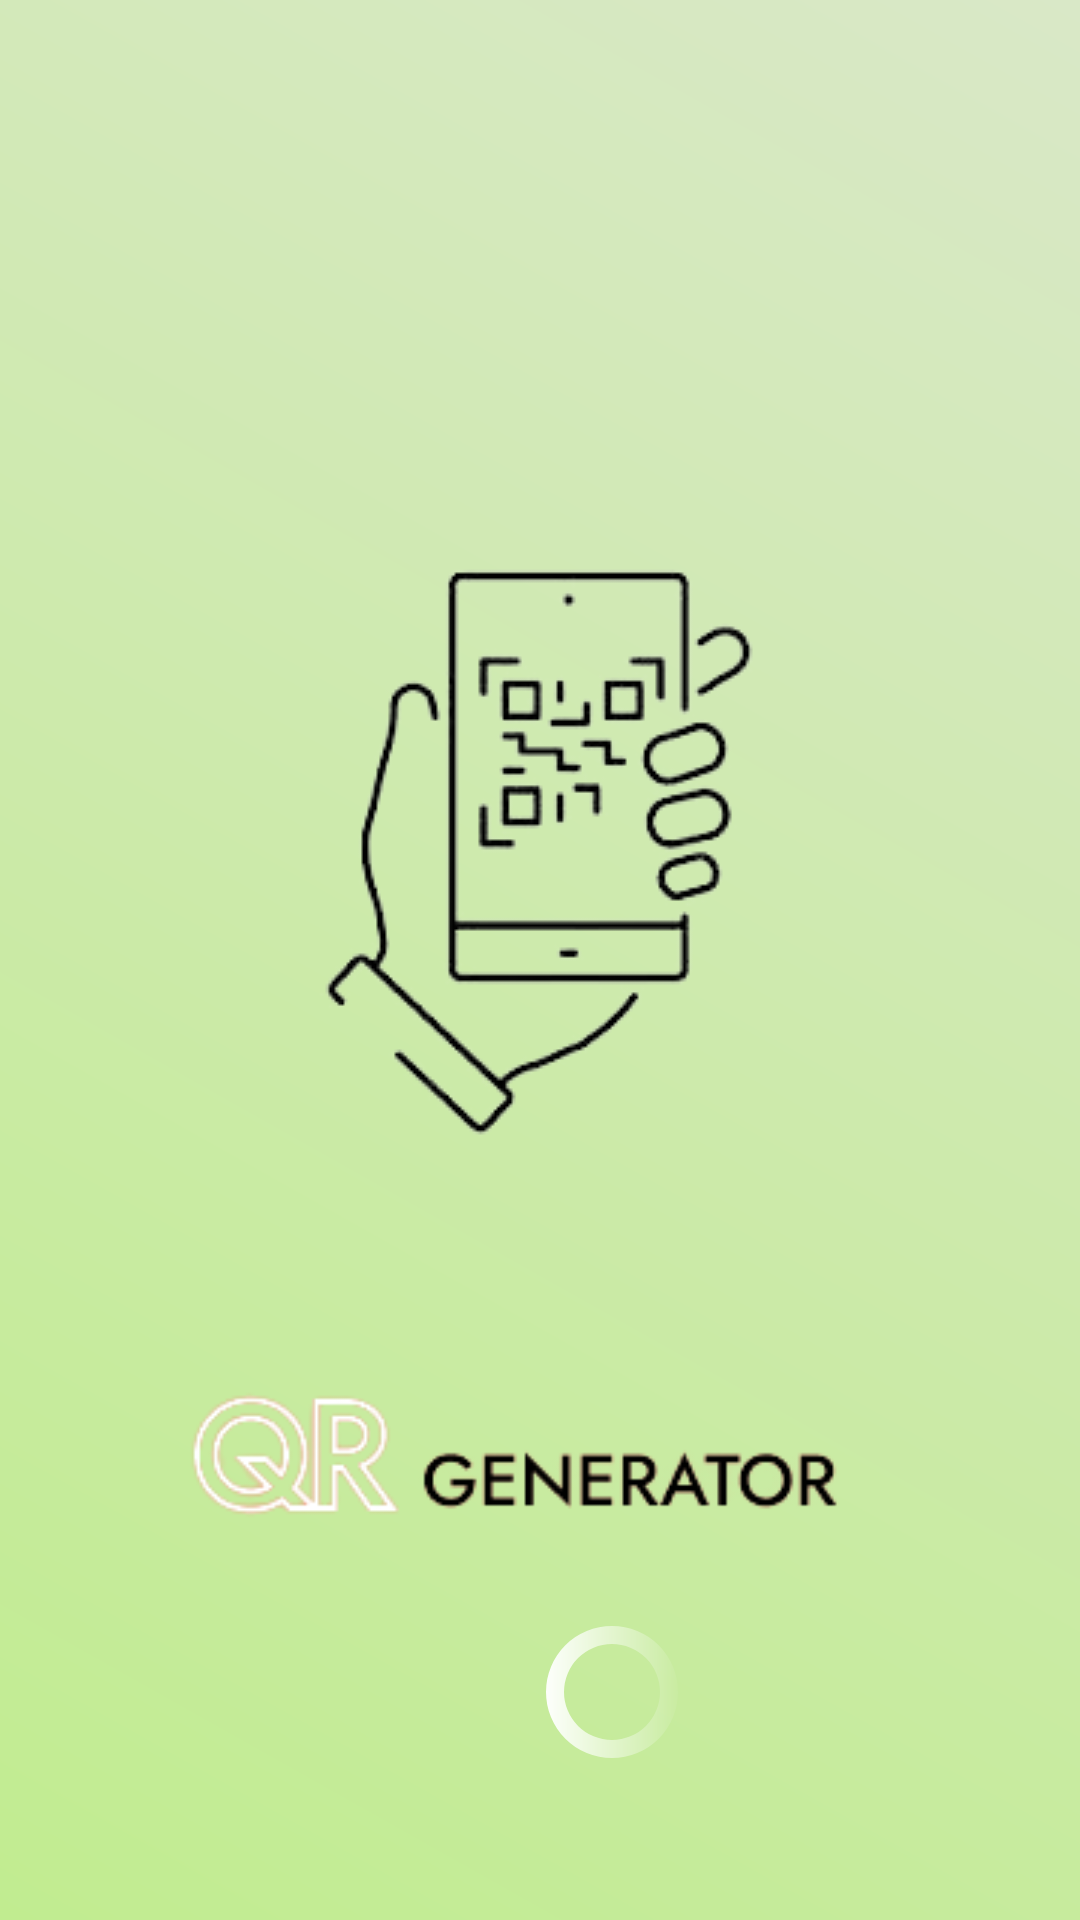

Reconstruct the res/layout file that produces this screen, plus the resources it refers to.
<!-- AndroidManifest.xml: application theme Theme.QRsync -->
<!-- res/layout/activity_main.xml -->
<?xml version="1.0" encoding="utf-8"?>
<androidx.constraintlayout.widget.ConstraintLayout xmlns:android="http://schemas.android.com/apk/res/android"
    xmlns:app="http://schemas.android.com/apk/res-auto"
    xmlns:tools="http://schemas.android.com/tools"
    android:layout_width="match_parent"
    android:layout_height="match_parent"
    android:background="@drawable/gradient"
    android:visibility="visible"
    tools:context=".MainActivity"
    tools:visibility="visible">

    <ImageView
        android:id="@+id/imageView2"
        android:layout_width="wrap_content"
        android:layout_height="wrap_content"
        android:layout_marginStart="97dp"
        android:layout_marginTop="176dp"
        android:layout_marginEnd="98dp"
        app:layout_constraintEnd_toEndOf="parent"
        app:layout_constraintStart_toStartOf="parent"
        app:layout_constraintTop_toTopOf="parent"
        app:srcCompat="@drawable/intro" />

    <TextView
        android:id="@+id/textView"
        android:layout_width="wrap_content"
        android:layout_height="wrap_content"
        android:layout_marginTop="660dp"
        android:textStyle="bold"
        android:fontFamily="@font/karma_semibold"
        android:layout_marginBottom="52dp"
        android:gravity="center"
        android:textSize="17dp"
        android:text="All imformation at your fingertips"
        app:layout_constraintBottom_toBottomOf="parent"
        app:layout_constraintEnd_toEndOf="parent"
        app:layout_constraintHorizontal_bias="0.526"
        app:layout_constraintStart_toStartOf="parent"
        app:layout_constraintTop_toTopOf="parent" />

    <ImageView
        android:id="@+id/imageView3"
        android:layout_width="wrap_content"
        android:layout_height="wrap_content"
        android:layout_marginStart="16dp"
        android:layout_marginTop="8dp"
        android:layout_marginEnd="20dp"
        app:layout_constraintEnd_toEndOf="parent"
        app:layout_constraintHorizontal_bias="1.0"
        app:layout_constraintStart_toStartOf="parent"
        app:layout_constraintTop_toBottomOf="@+id/imageView2"
        app:srcCompat="@drawable/qr" />

    <ProgressBar
        android:id="@+id/progressBar"
        style="?android:attr/progressBarStyle"
        android:indeterminate="true"
        android:indeterminateDrawable="@drawable/progress_bg"
        android:layout_width="wrap_content"
        android:layout_height="wrap_content"
        android:layout_marginStart="180dp"
        android:layout_marginTop="540dp"
        app:layout_constraintStart_toStartOf="parent"
        app:layout_constraintTop_toTopOf="parent" />


</androidx.constraintlayout.widget.ConstraintLayout>
<!-- resources referenced by this layout -->
<resources>
  <!-- drawable gradient (drawable) -->
  <?xml version="1.0" encoding="utf-8"?>
  <shape xmlns:android="http://schemas.android.com/apk/res/android">
  <gradient  android:startColor="#C1EC90"
      android:endColor="#D9E8C7"
      android:angle="45"></gradient>
  </shape>
  <!-- drawable intro: png bitmap (drawable-v24, 19246 bytes) -->
  <!-- drawable progress_bg (drawable) -->
  <?xml version="1.0" encoding="utf-8"?>
  <rotate
      xmlns:android="http://schemas.android.com/apk/res/android"
      android:fromDegrees="0"
      android:pivotX="50%"
      android:pivotY="50%"
      android:toDegrees="360">
  
      
      <shape
          android:innerRadiusRatio="3"
          android:shape="ring"
          android:thicknessRatio="8"
          android:useLevel="false">
  
          
          <size
              android:width="76dip"
              android:height="76dip" />
  
          
          <gradient
              android:angle="0"
              android:endColor="#00ffffff"
              android:startColor="#FFFFFF"
              android:type="linear"
              android:useLevel="false"
              />
      </shape>
  
  </rotate>
  <!-- drawable qr: png bitmap (drawable-v24, 12712 bytes) -->
  <style name="Theme.QRsync" parent="Theme.MaterialComponents.DayNight.DarkActionBar">
          
          <item name="colorPrimary">@color/purple_500</item>
          <item name="colorPrimaryVariant">@color/purple_700</item>
          <item name="colorOnPrimary">@color/white</item>
          
          <item name="colorSecondary">@color/teal_200</item>
          <item name="colorSecondaryVariant">@color/teal_700</item>
          <item name="colorOnSecondary">@color/black</item>
          
          <item name="android:statusBarColor">?attr/colorPrimaryVariant</item>
          
      </style>
  <color name="purple_500">#FF6200EE</color>
  <color name="purple_700">#FF3700B3</color>
  <color name="white">#FFFFFFFF</color>
  <color name="teal_200">#FF03DAC5</color>
  <color name="teal_700">#FF018786</color>
  <color name="black">#FF000000</color>
</resources>
